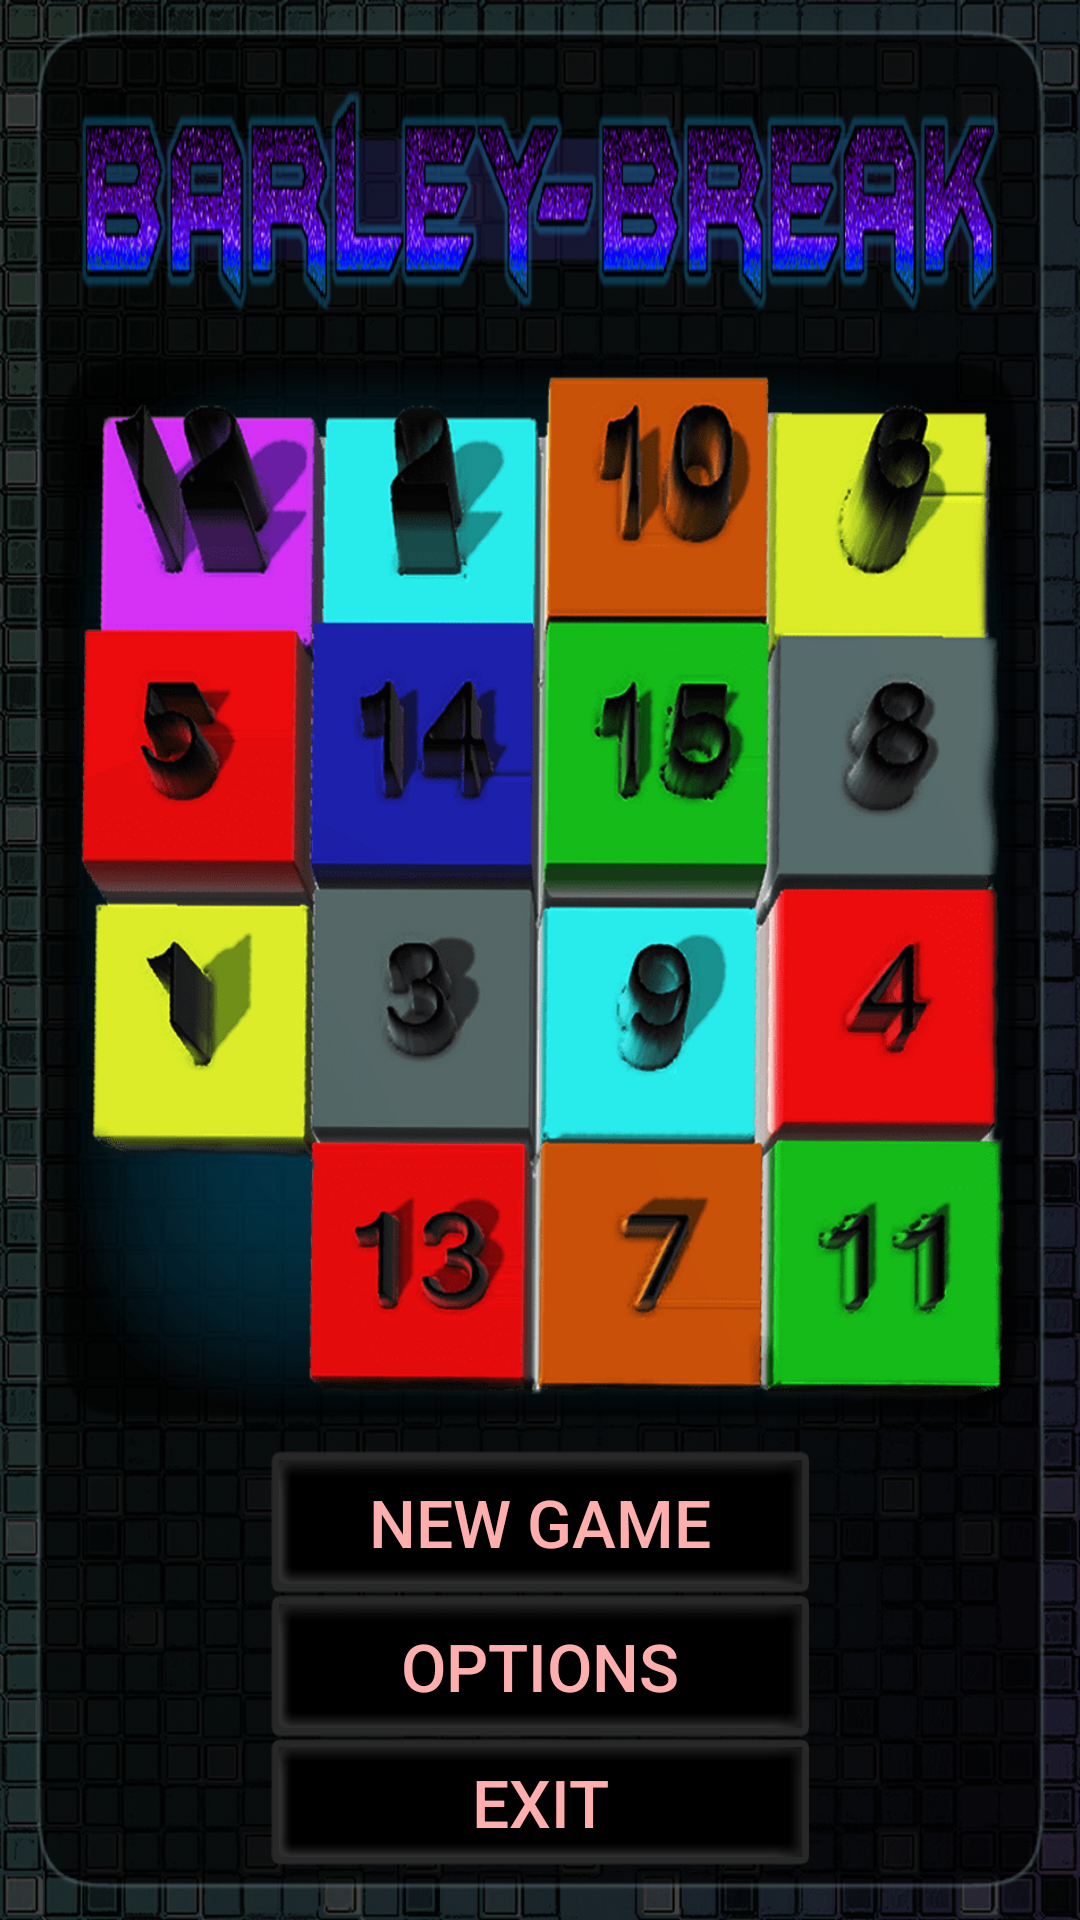

Produce the Android XML layout that renders to this screen, including the resource entries it uses.
<!-- AndroidManifest.xml: application theme AppTheme -->
<!-- res/layout/main.xml -->
<?xml version="1.0" encoding="utf-8"?>
<LinearLayout xmlns:android="http://schemas.android.com/apk/res/android"
              android:orientation="vertical"
              android:layout_width="fill_parent"
              android:layout_height="fill_parent"
              android:background="@drawable/background">

    <LinearLayout
            android:layout_width="fill_parent"
            android:layout_height="fill_parent"
            android:layout_margin="@dimen/root_layout_margin"
            android:background="@drawable/second_background"
            android:orientation="vertical">

        <FrameLayout
                android:layout_width="fill_parent"
                android:layout_height="fill_parent"
                android:background="@drawable/title"
                android:layout_marginRight="@dimen/game_title_margin"
                android:layout_marginLeft="@dimen/game_title_margin"
                android:layout_marginTop="@dimen/game_title_margin"
                android:layout_gravity="center_horizontal"
                android:layout_weight="@integer/game_title_weight"
                android:id="@+id/gameTitle"/>

        <FrameLayout
                android:layout_width="fill_parent"
                android:layout_height="fill_parent"
                android:layout_gravity="center_horizontal"
                android:layout_margin="@dimen/blue_panel_margin"
                android:layout_weight="@integer/blue_panel_weight"
                android:background="@drawable/blue_panel">

            <FrameLayout
                    android:layout_width="fill_parent"
                    android:layout_height="fill_parent"
                    android:layout_margin="@dimen/game_title_picture_margin"
                    android:background="@drawable/game_field3d"
                    android:id="@+id/game_title_picture"/>

        </FrameLayout>

        <LinearLayout
                android:layout_width="fill_parent"
                android:layout_height="fill_parent"
                android:layout_weight="@integer/menu_btn_weight"
                android:layout_marginBottom="@dimen/menu_btn_margin_bottom"
                android:orientation="vertical">

            <Button
                android:layout_width="@dimen/button_width"
                android:layout_height="fill_parent"
                android:layout_gravity="center_horizontal"
                android:onClick="startGame"
                android:layout_weight="1"
                android:background="@drawable/launch_btn_selector"
                android:text="@string/new_game_btn_text"
                android:textColor="#ffaeae"
                android:textSize="22sp"
                android:id="@+id/newGame"/>
            <Button
                android:layout_width="@dimen/button_width"

                android:layout_height="fill_parent"
                android:layout_gravity="center_horizontal"
                android:background="@drawable/launch_btn_selector"
                android:text="@string/options_btn_text"
                android:textColor="#ffaeae"
                android:textSize="22sp"
                android:id="@+id/options"
                android:layout_weight="1"
                android:onClick="startOptions"/>
            <Button
                android:layout_width="@dimen/button_width"
                android:layout_height="fill_parent"
                android:layout_gravity="center_horizontal"
                android:background="@drawable/launch_btn_selector"
                android:text="@string/exit_btn_text"
                android:textColor="#ffaeae"
                android:textSize="22sp"
                android:id="@+id/exit"
                android:layout_weight="1"
                android:layout_marginBottom="@dimen/exit_btn_margin_bottom"
                android:onClick="startExit"/>

        </LinearLayout>

    </LinearLayout>

</LinearLayout>
<!-- resources referenced by this layout -->
<resources>
  <dimen name="blue_panel_margin">10dp</dimen>
  <dimen name="button_width">180dp</dimen>
  <dimen name="exit_btn_margin_bottom">5dp</dimen>
  <dimen name="game_title_margin">15dp</dimen>
  <dimen name="game_title_picture_margin">5dp</dimen>
  <dimen name="menu_btn_margin_bottom">3dp</dimen>
  <dimen name="root_layout_margin">10dp</dimen>
  <!-- drawable background: png bitmap (drawable, 151347 bytes) -->
  <!-- drawable blue_panel: png bitmap (drawable, 4533 bytes) -->
  <!-- drawable game_field3d: png bitmap (drawable, 21059 bytes) -->
  <!-- drawable launch_btn_selector (drawable) -->
  <?xml version="1.0" encoding="utf-8"?>
  <selector xmlns:android="http://schemas.android.com/apk/res/android">
      <item android:state_pressed="true" android:drawable="@drawable/launch_btn_bg_pressed"/>
      <item android:drawable="@drawable/launch_btn_bg"/>
  </selector>
  <!-- drawable second_background: png bitmap (drawable, 7442 bytes) -->
  <!-- drawable title: png bitmap (drawable, 35230 bytes) -->
  <integer name="blue_panel_weight">66</integer>
  <integer name="game_title_weight">140</integer>
  <integer name="menu_btn_weight">127</integer>
  <string name="exit_btn_text">EXIT</string>
  <string name="new_game_btn_text">NEW GAME</string>
  <string name="options_btn_text">OPTIONS</string>
  <style name="AppTheme" parent="Theme.AppCompat.Light.NoActionBar">
          
          <item name="colorPrimary">@color/colorPrimary</item>
          <item name="colorPrimaryDark">@color/colorPrimaryDark</item>
          <item name="colorAccent">@color/colorAccent</item>
          <item name="android:windowNoTitle">true</item>
          <item name="android:windowFullscreen">true</item>
      </style>
  <!-- drawable launch_btn_bg_pressed: png bitmap (drawable, 2006 bytes) -->
  <!-- drawable launch_btn_bg: png bitmap (drawable, 1370 bytes) -->
  <color name="colorPrimary">#3F51B5</color>
  <color name="colorPrimaryDark">#303F9F</color>
  <color name="colorAccent">#FF4081</color>
</resources>
